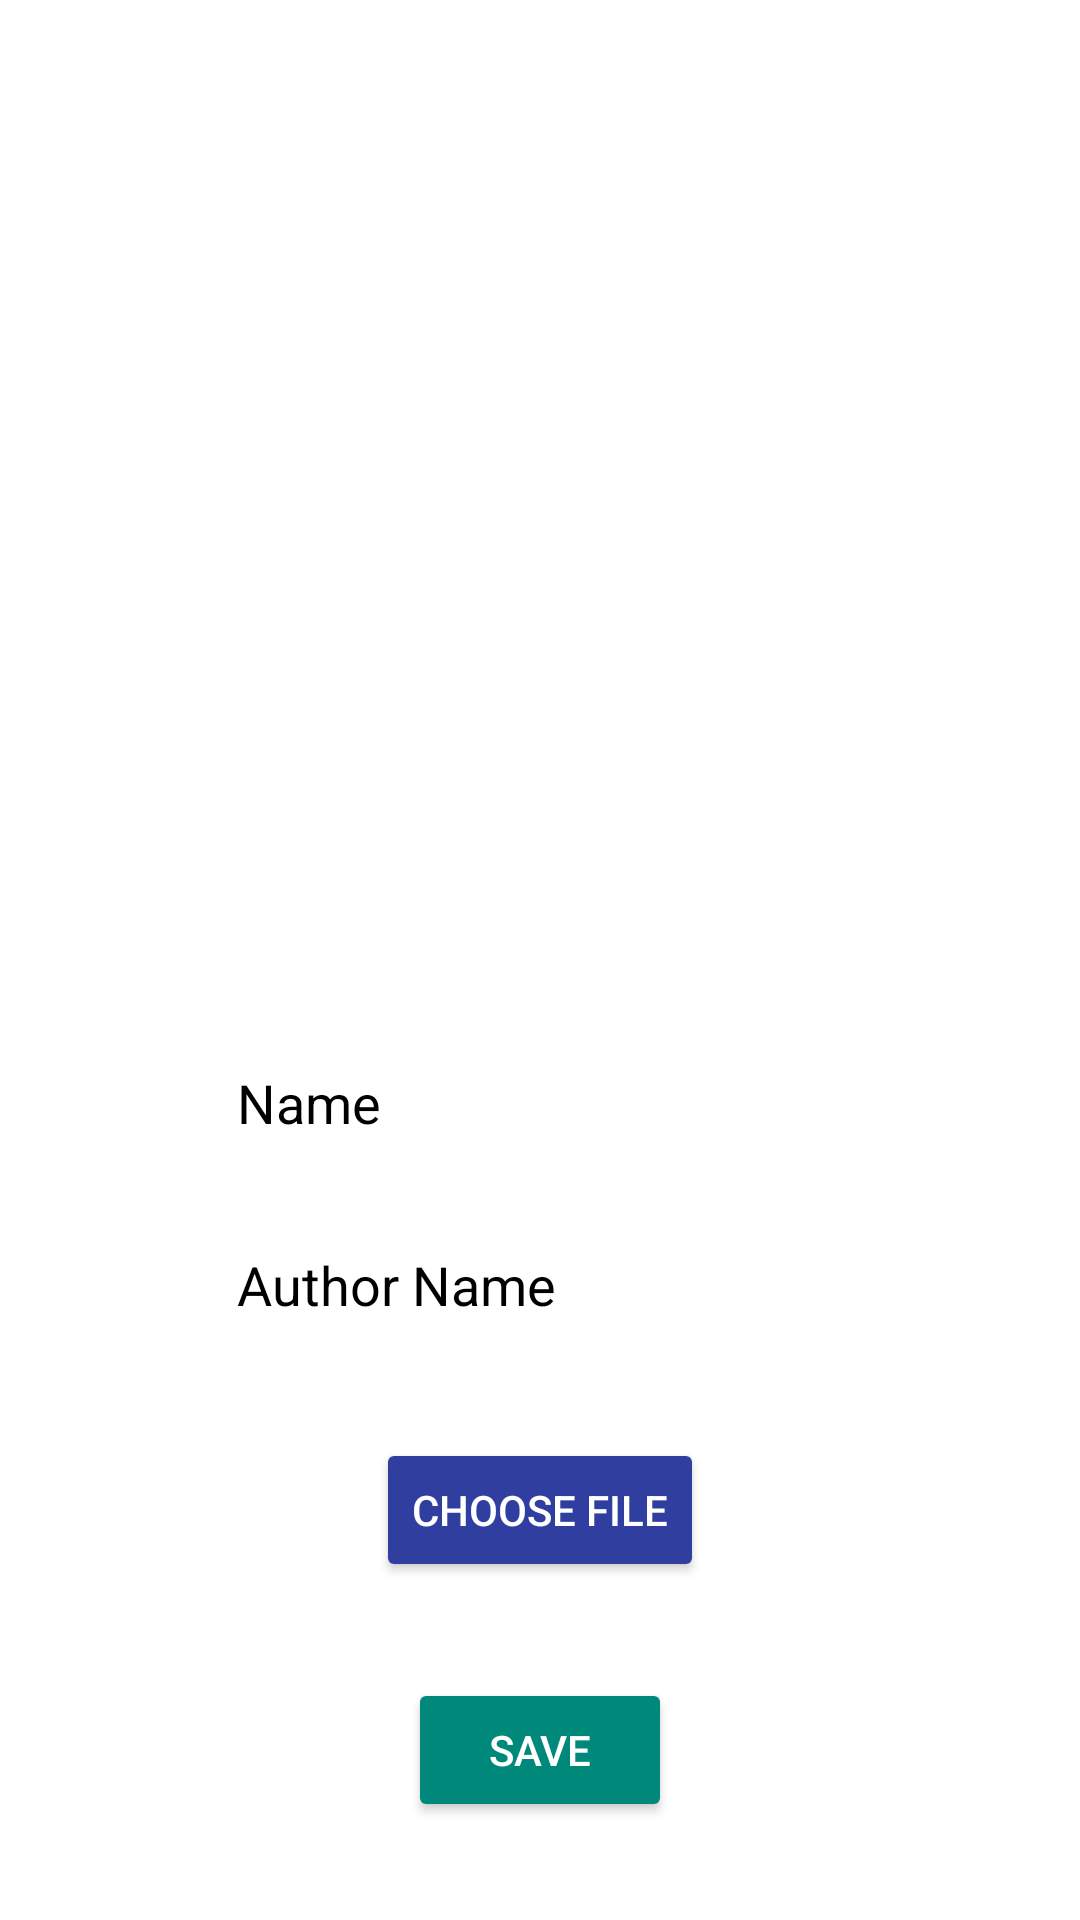

Layout XML and referenced resources for this Android screen:
<!-- AndroidManifest.xml: application theme Theme.Reserv.NoActionBar -->
<!-- res/layout/activity_quick_add_book.xml -->
<?xml version="1.0" encoding="utf-8"?>
<androidx.constraintlayout.widget.ConstraintLayout xmlns:android="http://schemas.android.com/apk/res/android"
    xmlns:app="http://schemas.android.com/apk/res-auto"
    xmlns:tools="http://schemas.android.com/tools"
    android:layout_width="match_parent"
    android:layout_height="match_parent"
    tools:context=".Add.QuickAddGrade">

    <EditText
        android:id="@+id/book_title"
        android:layout_width="wrap_content"
        android:layout_height="wrap_content"
        android:layout_marginTop="16dp"
        android:ems="10"
        android:hint="Name"
        android:minHeight="48dp"
        android:textColor="@color/black"
        android:textColorHint="@color/black"
        app:layout_constraintEnd_toEndOf="parent"
        app:layout_constraintHorizontal_bias="0.5"
        app:layout_constraintStart_toStartOf="parent"
        app:layout_constraintTop_toBottomOf="@+id/genre_recyclerView" />

    <EditText
        android:id="@+id/author_name"
        android:layout_width="wrap_content"
        android:layout_height="wrap_content"
        android:layout_marginTop="16dp"
        android:ems="10"
        android:inputType="textPersonName"
        android:hint="Author Name"
        android:textColor="@color/black"
        android:textColorHint="@color/black"
        app:layout_constraintEnd_toEndOf="parent"
        app:layout_constraintHorizontal_bias="0.5"
        app:layout_constraintStart_toStartOf="parent"
        app:layout_constraintTop_toBottomOf="@+id/book_title" />

    <Button
        android:id="@+id/saveBookToDB"
        android:layout_width="wrap_content"
        android:layout_height="wrap_content"
        android:layout_marginTop="32dp"
        android:backgroundTint="@color/confirm"
        android:text="Save"
        android:textColor="@color/white"
        app:layout_constraintEnd_toEndOf="parent"
        app:layout_constraintHorizontal_bias="0.5"
        app:layout_constraintStart_toStartOf="parent"
        app:layout_constraintTop_toBottomOf="@+id/choosePDF" />

    <Button
        android:id="@+id/choosePDF"
        android:layout_width="wrap_content"
        android:layout_height="wrap_content"
        android:layout_marginTop="32dp"
        android:backgroundTint="@color/primary"
        android:text="Choose File"
        android:textColor="@color/white"
        app:layout_constraintEnd_toEndOf="parent"
        app:layout_constraintHorizontal_bias="0.5"
        app:layout_constraintStart_toStartOf="parent"
        app:layout_constraintTop_toBottomOf="@+id/author_name" />

    <ImageView
        android:id="@+id/book_photo"
        android:layout_width="match_parent"
        android:layout_height="300dp"
        android:layout_margin="10dp"
        app:layout_constraintEnd_toEndOf="parent"
        app:layout_constraintStart_toStartOf="parent"
        app:layout_constraintTop_toTopOf="parent"
        app:srcCompat="@drawable/popular_4" />

    <androidx.recyclerview.widget.RecyclerView
        android:id="@+id/genre_recyclerView"
        android:layout_width="match_parent"
        android:layout_height="wrap_content"
        android:layout_marginTop="16dp"
        android:orientation="horizontal"
        app:layoutManager="androidx.recyclerview.widget.LinearLayoutManager"
        app:layout_constraintTop_toBottomOf="@+id/book_photo"
        tools:layout_editor_absoluteX="1dp" />
</androidx.constraintlayout.widget.ConstraintLayout>
<!-- resources referenced by this layout -->
<resources>
  <color name="black">#FF000000</color>
  <color name="confirm">#00897B</color>
  <color name="primary">#303F9F</color>
  <color name="white">#FFFFFFFF</color>
  <style name="Theme.Reserv.NoActionBar">
          <item name="android:textColor">@color/black</item>
          <item name="windowActionBar">false</item>
          <item name="windowNoTitle">true</item>
      </style>
</resources>
